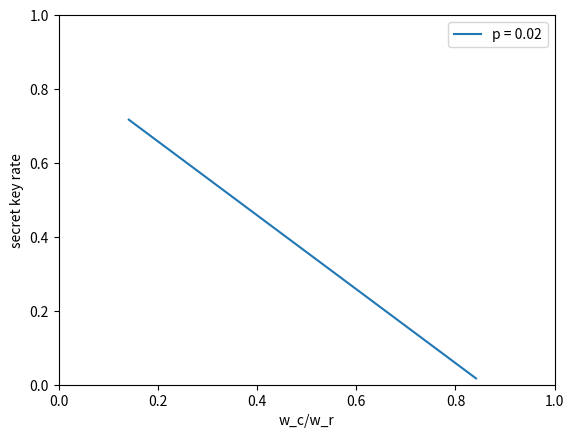
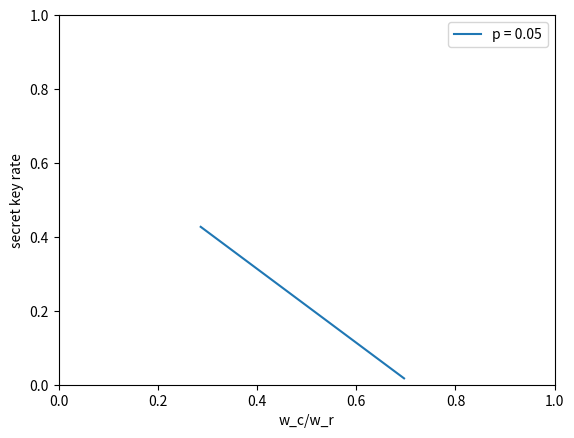
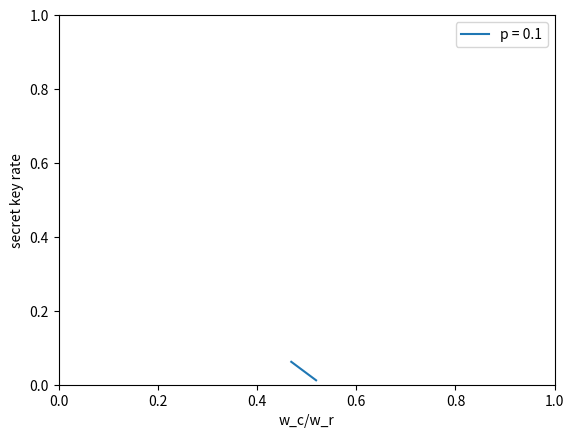

The matplotlib source for these figures, in order:
import matplotlib.pyplot as plt 
from math import log2

def entropy(error):
    return -error*log2(error) - (1-error)*log2(1-error)

def secret_keyrate(error, correction_rate):
    return 1 - entropy(error) - correction_rate

def draw_graph():
    p_set = [0.02,0.05,0.1]
    i = 0
    for p in p_set:
        end_point = 1 - entropy(p)
        start_point = entropy(p)
        x_set = [start_point + 0.01*i for i in range(int((end_point-start_point)/0.01))]
        y_set = [secret_keyrate(p,x) for x in x_set]
#        print("X_set:", x_set)
#        print("Y_set:", y_set)
        plt.figure(i)
        i += 1
        plt.plot(x_set,y_set, label = f"p = {p}")
        plt.ylabel("secret key rate")
        plt.xlabel("w_c/w_r")
        plt.legend()
        plt.xlim(0,1)
        plt.ylim(0,1)

    plt.show() 

if __name__ == "__main__":
    draw_graph()